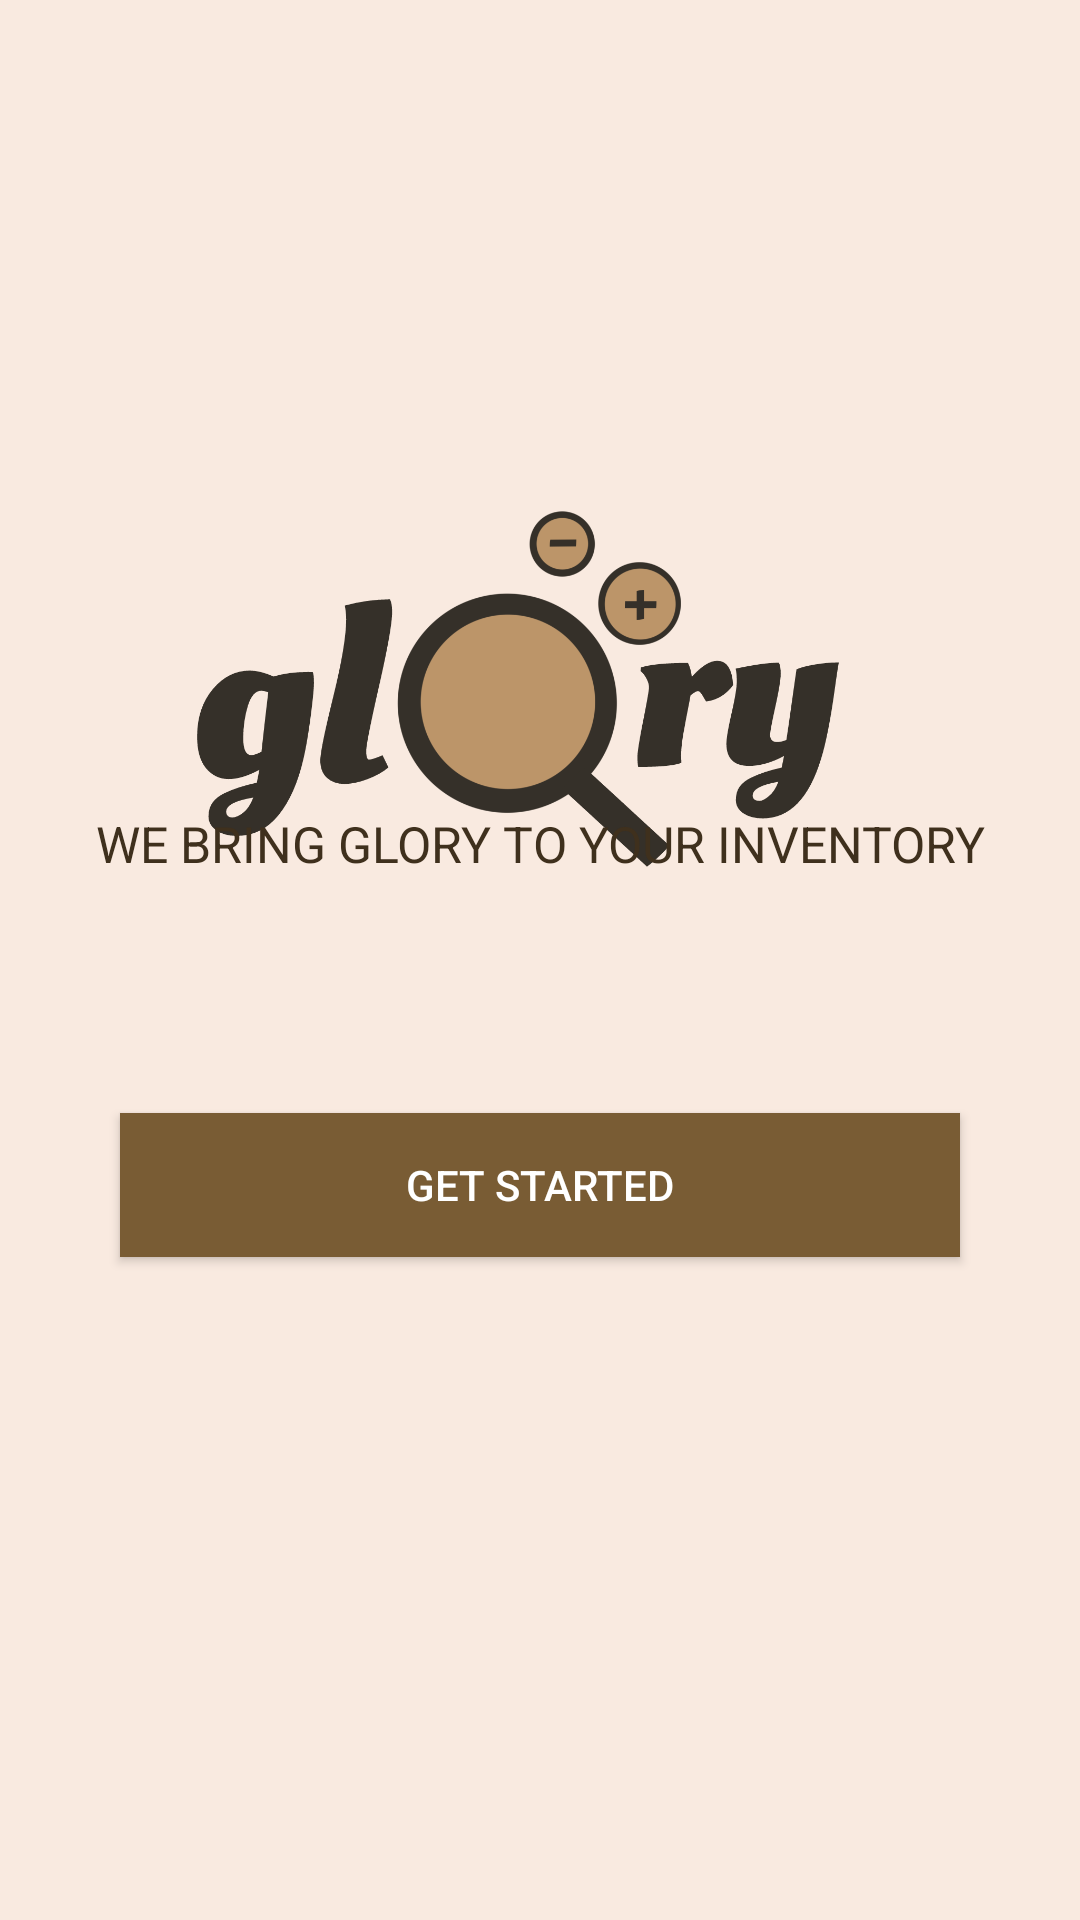

The Android layout XML behind this screen, and the referenced resources:
<!-- AndroidManifest.xml: application theme Theme.Glory -->
<!-- res/layout/activity_main.xml -->
<?xml version="1.0" encoding="utf-8"?>
<androidx.constraintlayout.widget.ConstraintLayout xmlns:android="http://schemas.android.com/apk/res/android"
    xmlns:app="http://schemas.android.com/apk/res-auto"
    xmlns:tools="http://schemas.android.com/tools"
    android:layout_width="match_parent"
    android:layout_height="match_parent"
    android:background="@color/cream"
    tools:context=".MainActivity">


    <ImageView
        android:id="@+id/logo"
        android:layout_width="wrap_content"
        android:layout_height="wrap_content"
        android:layout_marginStart="10dp"
        android:layout_marginEnd="10dp"
        android:layout_marginBottom="90dp"
        android:contentDescription="@string/logo"
        app:layout_constraintBottom_toBottomOf="parent"
        app:layout_constraintEnd_toEndOf="parent"
        app:layout_constraintHorizontal_bias="1.0"
        app:layout_constraintStart_toStartOf="parent"
        app:srcCompat="@drawable/newlogo" />

    <TextView
        android:id="@+id/textView2"
        android:layout_width="300dp"
        android:layout_height="30dp"
        android:layout_marginStart="10dp"
        android:layout_marginEnd="10dp"
        android:layout_marginBottom="340dp"
        android:text="WE BRING GLORY TO YOUR INVENTORY"
        android:textAlignment="center"
        android:textColor="@color/buttonColor"
        app:autoSizeTextType="uniform"
        app:layout_constraintBottom_toBottomOf="parent"
        app:layout_constraintEnd_toEndOf="parent"
        app:layout_constraintStart_toStartOf="parent" />

    <Button
        android:id="@+id/logButton"
        android:layout_width="0dp"
        android:layout_height="wrap_content"
        android:layout_marginStart="40dp"
        android:layout_marginEnd="40dp"
        android:layout_marginBottom="150dp"
        android:background="@color/peanut"
        android:text="Get Started"
        android:textColor="@color/white"
        app:layout_constraintBottom_toBottomOf="parent"
        app:layout_constraintEnd_toEndOf="parent"
        app:layout_constraintHorizontal_bias="0.498"
        app:layout_constraintStart_toStartOf="parent"
        app:layout_constraintTop_toBottomOf="@+id/textView2" />





</androidx.constraintlayout.widget.ConstraintLayout>
<!-- resources referenced by this layout -->
<resources>
  <color name="buttonColor">#3F301D</color>
  <color name="cream">#F9EAE0</color>
  <color name="peanut">#795C34</color>
  <color name="white">#FFFFFFFF</color>
  <!-- drawable newlogo: png bitmap (drawable, 81268 bytes) -->
  <string name="logo">glory logo</string>
  <style name="Theme.Glory" parent="Theme.AppCompat.Light.NoActionBar">
          
          <item name="colorPrimary">@color/peanut</item>
          <item name="colorPrimaryVariant">@color/peanut</item>
          <item name="colorOnPrimary">@color/white</item>
          
          <item name="colorSecondary">@color/peanut</item>
          <item name="colorSecondaryVariant">@color/peanut</item>
          <item name="colorOnSecondary">@color/peanut</item>
          
          <item name="android:statusBarColor" tools:targetApi="l">?attr/colorPrimaryVariant</item>
          
      </style>
</resources>
